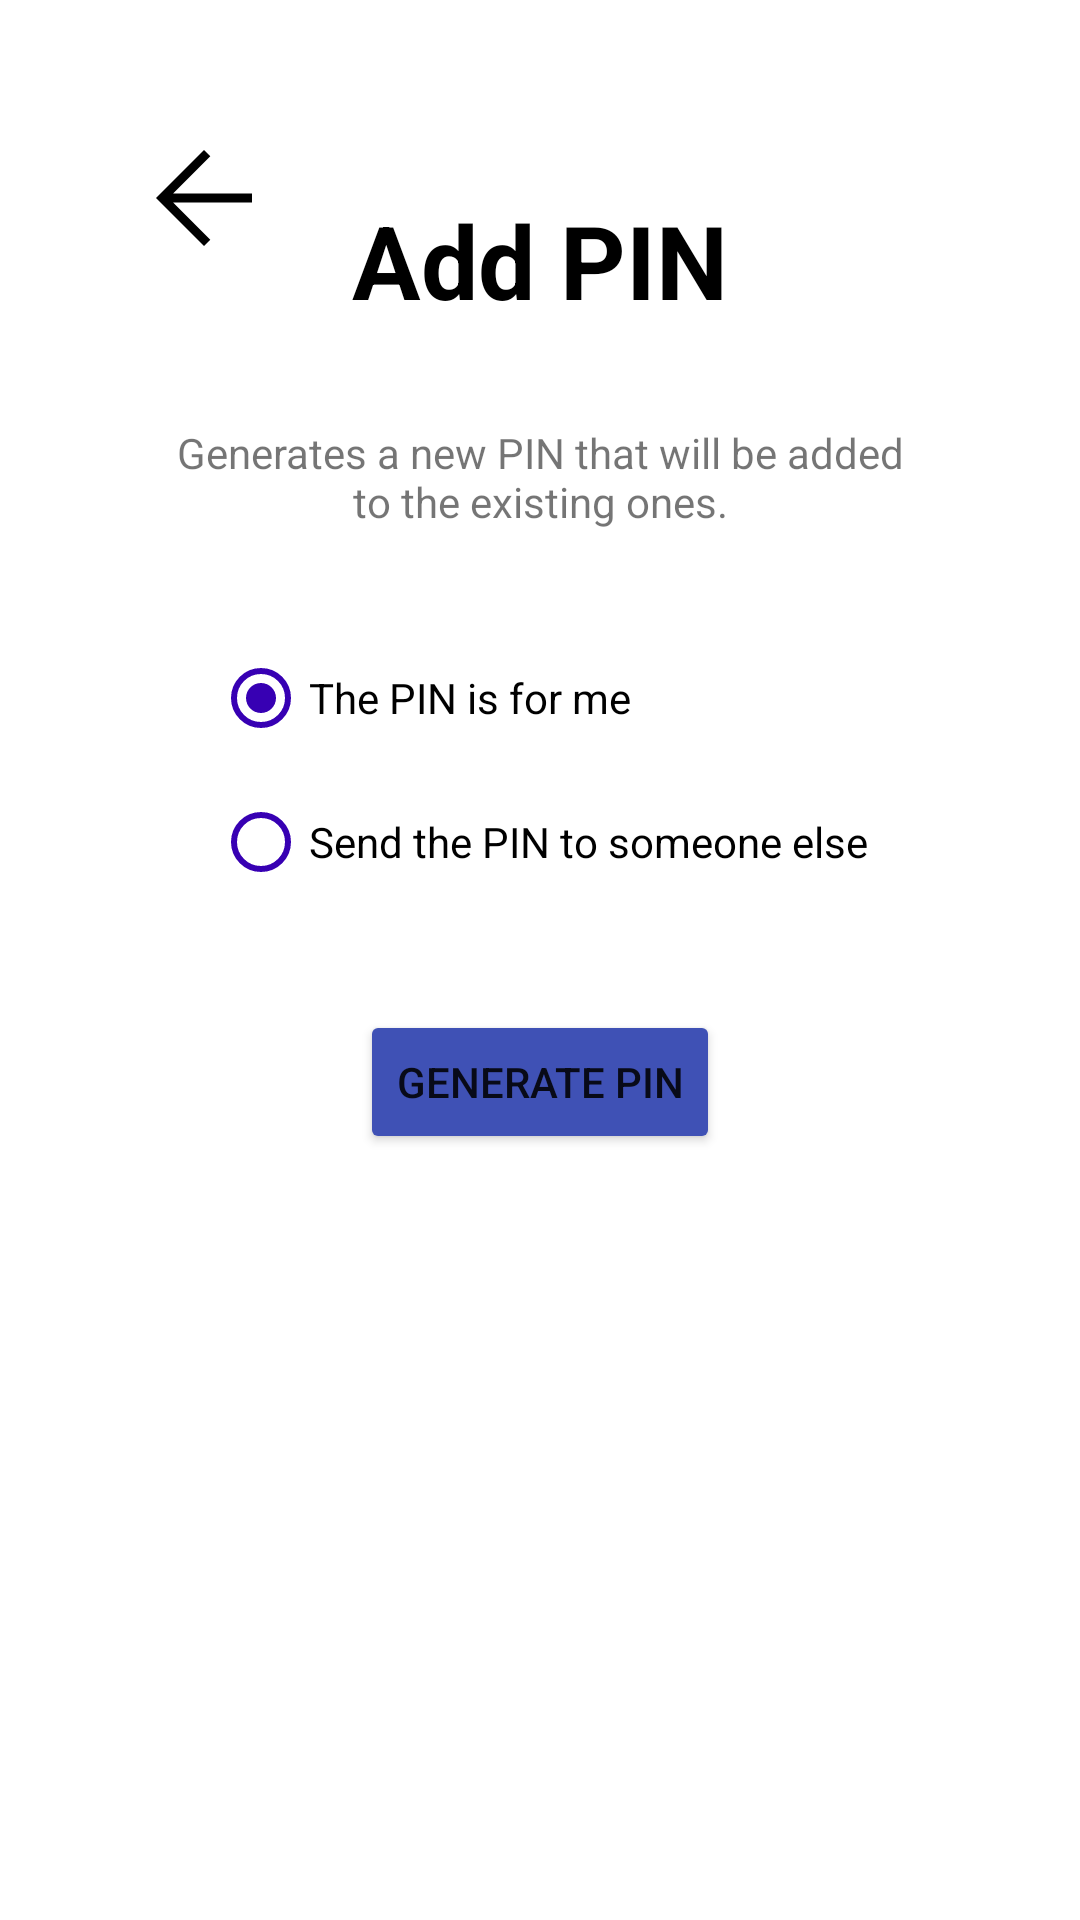

Write the Android layout XML for this screen, with the resource values it uses.
<!-- AndroidManifest.xml: application theme Theme.SimpleTasks -->
<!-- res/layout/activity_add_pin.xml -->
<?xml version="1.0" encoding="utf-8"?>
<androidx.constraintlayout.widget.ConstraintLayout xmlns:android="http://schemas.android.com/apk/res/android"
    xmlns:app="http://schemas.android.com/apk/res-auto"
    xmlns:tools="http://schemas.android.com/tools"
    android:layout_width="match_parent"
    android:layout_height="match_parent"
    tools:context=".AddPinActivity">

    <ImageButton
        android:id="@+id/backButton"
        android:layout_width="wrap_content"
        android:layout_height="wrap_content"
        android:layout_marginStart="@dimen/sidesPadding"
        android:layout_marginTop="@dimen/sidesPadding"
        android:backgroundTint="#00000000"
        android:contentDescription="@string/back"
        android:onClick="onBackClicked"
        app:layout_constraintStart_toStartOf="parent"
        app:layout_constraintTop_toTopOf="parent"
        app:srcCompat="@drawable/arrow_back_black_24dp" />

    <TextView
        android:id="@+id/title"
        android:layout_width="0dp"
        android:layout_height="wrap_content"
        android:layout_marginStart="@dimen/sidesPadding"
        android:layout_marginTop="@dimen/sidesPadding"
        android:layout_marginEnd="@dimen/sidesPadding"
        android:text="@string/title_add_pin"
        android:textAlignment="center"
        android:textColor="@color/black"
        android:textSize="@dimen/h1"
        android:textStyle="bold"
        app:layout_constraintEnd_toEndOf="parent"
        app:layout_constraintStart_toStartOf="parent"
        app:layout_constraintTop_toTopOf="@id/backButton" />

    <TextView
        android:id="@+id/intro"
        android:layout_width="wrap_content"
        android:layout_height="wrap_content"
        android:layout_marginTop="@dimen/sidesPadding"
        android:maxEms="15"
        android:text="@string/add_pin_explanation"
        android:textAlignment="center"
        app:layout_constraintEnd_toEndOf="parent"
        app:layout_constraintStart_toStartOf="parent"
        app:layout_constraintTop_toBottomOf="@+id/title" />

    <androidx.constraintlayout.widget.ConstraintLayout
        android:id="@+id/sendPinGroup"
        android:layout_width="wrap_content"
        android:layout_height="wrap_content"
        android:layout_marginTop="@dimen/sidesPadding"
        app:layout_constraintEnd_toEndOf="parent"
        app:layout_constraintStart_toStartOf="parent"
        app:layout_constraintTop_toBottomOf="@+id/intro">

        <RadioGroup
            android:id="@+id/sendPinRadioGroup"
            android:layout_width="wrap_content"
            android:layout_height="wrap_content"
            android:layout_marginStart="@dimen/sidesPadding"
            android:layout_marginEnd="@dimen/sidesPadding"
            app:layout_constraintEnd_toEndOf="parent"
            app:layout_constraintStart_toStartOf="parent"
            app:layout_constraintTop_toTopOf="parent">

            <RadioButton
                android:id="@+id/createPinLocallyRadio"
                android:layout_width="match_parent"
                android:layout_height="wrap_content"
                android:buttonTint="@color/purple_700"
                android:checked="true"
                android:onClick="onSendChoiceChanged"
                android:text="@string/local_pin_explanation" />

            <RadioButton
                android:id="@+id/sendPinRadio"
                android:layout_width="wrap_content"
                android:layout_height="wrap_content"
                android:buttonTint="@color/purple_700"
                android:checked="false"
                android:onClick="onSendChoiceChanged"
                android:text="@string/send_pin_explanation" />
        </RadioGroup>

        <androidx.constraintlayout.widget.ConstraintLayout
            android:id="@+id/phoneNumberGroup"
            android:layout_width="wrap_content"
            android:layout_height="wrap_content"
            android:layout_marginTop="@dimen/sidesPadding"
            android:visibility="gone"
            app:layout_constraintEnd_toEndOf="parent"
            app:layout_constraintStart_toStartOf="parent"
            app:layout_constraintTop_toBottomOf="@+id/sendPinRadioGroup">

            <EditText
                android:id="@+id/phoneNumberInput"
                android:layout_width="wrap_content"
                android:layout_height="wrap_content"
                android:layout_marginStart="@dimen/sidesPadding"
                android:layout_marginEnd="@dimen/sidesPadding"
                android:ems="10"
                android:hint="@string/phone_number_hint"
                android:inputType="phone"
                android:textSize="@dimen/p"
                app:layout_constraintEnd_toEndOf="parent"
                app:layout_constraintHorizontal_bias="0.497"
                app:layout_constraintStart_toStartOf="parent"
                app:layout_constraintTop_toTopOf="parent"
                android:autofillHints="phone" />

            <TextView
                android:id="@+id/phoneNumberError"
                android:layout_width="wrap_content"
                android:layout_height="wrap_content"
                android:layout_marginTop="5dp"
                android:text="@string/phone_number_error"
                android:textColor="@color/red"
                android:visibility="gone"
                app:layout_constraintEnd_toEndOf="parent"
                app:layout_constraintStart_toStartOf="parent"
                app:layout_constraintTop_toBottomOf="@+id/phoneNumberInput" />
        </androidx.constraintlayout.widget.ConstraintLayout>
    </androidx.constraintlayout.widget.ConstraintLayout>

    <TextView
        android:id="@+id/sendPinError"
        android:layout_width="wrap_content"
        android:layout_height="wrap_content"
        android:layout_marginTop="5dp"
        android:text="@string/send_pin_error"
        android:textColor="@color/red"
        android:visibility="gone"
        android:maxEms="15"
        app:layout_constraintEnd_toEndOf="parent"
        app:layout_constraintStart_toStartOf="parent"
        app:layout_constraintTop_toBottomOf="@+id/sendPinGroup" />

    <Button
        android:id="@+id/generatePinButton"
        android:layout_width="wrap_content"
        android:layout_height="wrap_content"
        android:layout_marginStart="@dimen/sidesPadding"
        android:layout_marginTop="@dimen/sidesPadding"
        android:layout_marginEnd="@dimen/sidesPadding"
        android:backgroundTint="@color/accent_blue"
        android:onClick="onGeneratePinClicked"
        android:text="@string/generate_pin"
        android:textSize="@dimen/p"
        app:layout_constraintEnd_toEndOf="parent"
        app:layout_constraintHorizontal_chainStyle="spread"
        app:layout_constraintStart_toStartOf="parent"
        app:layout_constraintTop_toBottomOf="@+id/sendPinError" />

    <ProgressBar
        android:id="@+id/progressBar"
        style="?android:attr/progressBarStyleHorizontal"
        android:layout_width="match_parent"
        android:layout_height="wrap_content"
        android:indeterminateOnly="true"
        android:progressTint="@color/purple_700"
        android:visibility="invisible"
        app:layout_constraintEnd_toEndOf="parent"
        app:layout_constraintStart_toStartOf="parent"
        app:layout_constraintTop_toTopOf="parent" />


</androidx.constraintlayout.widget.ConstraintLayout>
<!-- resources referenced by this layout -->
<resources>
  <color name="accent_blue">#3F51B5</color>
  <color name="black">#FF000000</color>
  <color name="purple_700">#FF3700B3</color>
  <color name="red">#B6401F</color>
  <dimen name="h1">34sp</dimen>
  <dimen name="p">14sp</dimen>
  <dimen name="sidesPadding">32dp</dimen>
  <!-- drawable arrow_back_black_24dp (drawable) -->
  <vector xmlns:android="http://schemas.android.com/apk/res/android"
      android:width="48dp"
      android:height="48dp"
      android:viewportWidth="48"
      android:viewportHeight="48">
      <path
          android:fillColor="#FF000000"
          android:pathData="M24,40 L8,24 24,8 26.1,10.1 13.7,22.5H40V25.5H13.7L26.1,37.9Z"/>
  </vector>
  <string name="add_pin_explanation">Generates a new PIN that will be added to the existing ones.</string>
  <string name="back">Back</string>
  <string name="generate_pin">Generate PIN</string>
  <string name="local_pin_explanation">The PIN is for me</string>
  <string name="phone_number_error">Not a valid phone number.</string>
  <string name="phone_number_hint">Phone number</string>
  <string name="send_pin_error">An error has occurred while sending the PIN. Please try again later.</string>
  <string name="send_pin_explanation">Send the PIN to someone else</string>
  <string name="title_add_pin">Add PIN</string>
  <style name="Theme.SimpleTasks" parent="Theme.MaterialComponents.DayNight.NoActionBar">
          <item name="backgroundColor">@color/white</item>
          <item name="colorOnBackground">@color/black</item>
          <item name="hintTextColor">@color/grey</item>
          
          <item name="buttonBarPositiveButtonStyle">@color/green</item>
          <item name="buttonBarNegativeButtonStyle">@color/red</item>
          <item name="buttonBarNeutralButtonStyle">@color/light_red</item>
          
          <item name="colorPrimary">@color/accent_blue</item>
          <item name="colorOnPrimary">@color/white</item>
          
          <item name="colorError">@color/red</item>
          
          <item name="colorSecondary">@color/bordeaux</item>
          <item name="colorOnSecondary">@color/white</item>
          
          <item name="android:statusBarColor">@android:color/transparent</item>
          
      </style>
  <color name="white">#FFFFFFFF</color>
  <color name="grey">#474545</color>
  <color name="green">#3A845B</color>
  <color name="light_red">#D68F8D</color>
  <color name="bordeaux">#934054</color>
</resources>
